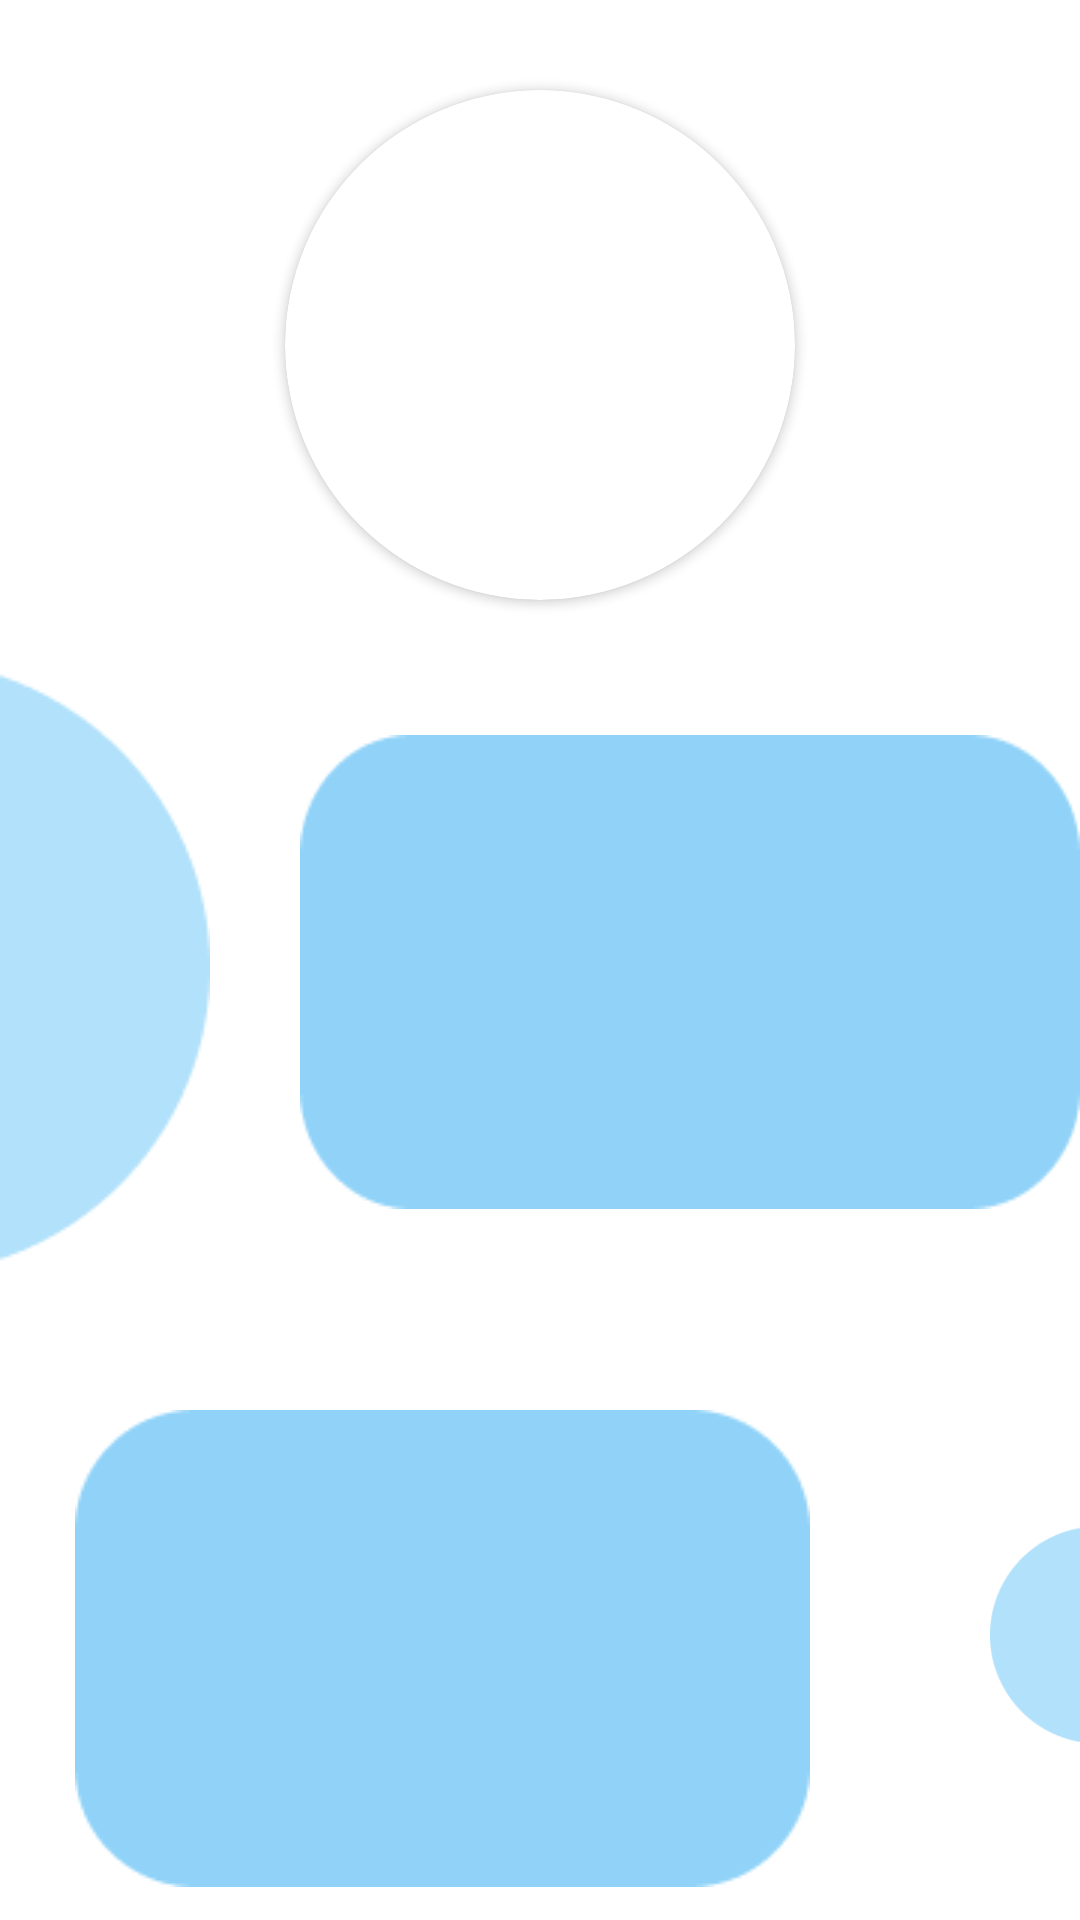

Android layout source for this screen:
<!-- AndroidManifest.xml: application theme Theme.Personalaccount -->
<!-- res/layout/fragment_person.xml -->
<?xml version="1.0" encoding="utf-8"?>
<FrameLayout xmlns:android="http://schemas.android.com/apk/res/android"
    xmlns:tools="http://schemas.android.com/tools"
    android:layout_width="match_parent"
    android:layout_height="match_parent"
    xmlns:app="http://schemas.android.com/apk/res-auto"
    tools:context=".PersonFragment">

<RelativeLayout
    android:layout_width="match_parent"
    android:layout_height="match_parent">

    <androidx.cardview.widget.CardView
        android:layout_width="wrap_content"
        android:layout_height="wrap_content"
        app:cardCornerRadius="170dp"
        android:layout_centerHorizontal="true"
        android:layout_marginTop="30dp">
        <ImageView
            android:id="@+id/avatar"
            android:layout_width="170dp"
            android:layout_height="170dp"
            android:layout_centerHorizontal="true"
            android:adjustViewBounds="true"
            android:scaleType="centerCrop" />

    </androidx.cardview.widget.CardView>


    <ImageView
        android:id="@+id/imageView5"
        android:layout_width="wrap_content"
        android:layout_height="wrap_content"
        android:layout_marginTop="220dp"
        android:src="@drawable/lcircle" />

    <ImageView
        android:id="@+id/imageView6"
        android:layout_width="wrap_content"
        android:layout_height="wrap_content"
        android:layout_marginLeft="330dp"
        android:layout_marginTop="450dp"
        android:src="@drawable/rcircle" />

    <TextView
        android:id="@+id/info"
        android:layout_width="wrap_content"
        android:layout_height="wrap_content"
        android:padding="20dp"
        android:layout_marginTop="245dp"
        android:layout_marginLeft="100dp"
        android:lineSpacingExtra="5dp"
        android:textColor="@color/white"
        android:textSize="16dp"
        android:textStyle="bold"
        android:background="@drawable/lk" />

    <TextView
        android:id="@+id/infotutor"
        android:layout_width="wrap_content"
        android:layout_height="wrap_content"
        android:padding="20dp"
        android:layout_marginTop="470dp"
        android:layout_marginLeft="25dp"
        android:textColor="@color/white"
        android:textSize="16dp"
        android:textStyle="bold"
        android:background="@drawable/tutor" />

</RelativeLayout>

</FrameLayout>
<!-- resources referenced by this layout -->
<resources>
  <color name="white">#FFFFFFFF</color>
  <!-- drawable lcircle: png bitmap (drawable, 1858 bytes) -->
  <!-- drawable lk: png bitmap (drawable, 1860 bytes) -->
  <!-- drawable rcircle: png bitmap (drawable, 1996 bytes) -->
  <!-- drawable tutor: png bitmap (drawable, 1808 bytes) -->
  <style name="Theme.Personalaccount" parent="Theme.MaterialComponents.DayNight.NoActionBar">
          
          <item name="colorPrimary">@color/purple_500</item>
          <item name="colorPrimaryVariant">@color/purple_700</item>
          <item name="colorOnPrimary">@color/white</item>
          
          <item name="colorSecondary">@color/teal_200</item>
          <item name="colorSecondaryVariant">@color/teal_700</item>
          <item name="colorOnSecondary">@color/black</item>
          
          <item name="android:statusBarColor" tools:targetApi="l">?attr/colorPrimaryVariant</item>
          
      </style>
  <color name="purple_500">#FF6200EE</color>
  <color name="purple_700">#FF3700B3</color>
  <color name="teal_200">#FF03DAC5</color>
  <color name="teal_700">#FF018786</color>
  <color name="black">#FF000000</color>
</resources>
